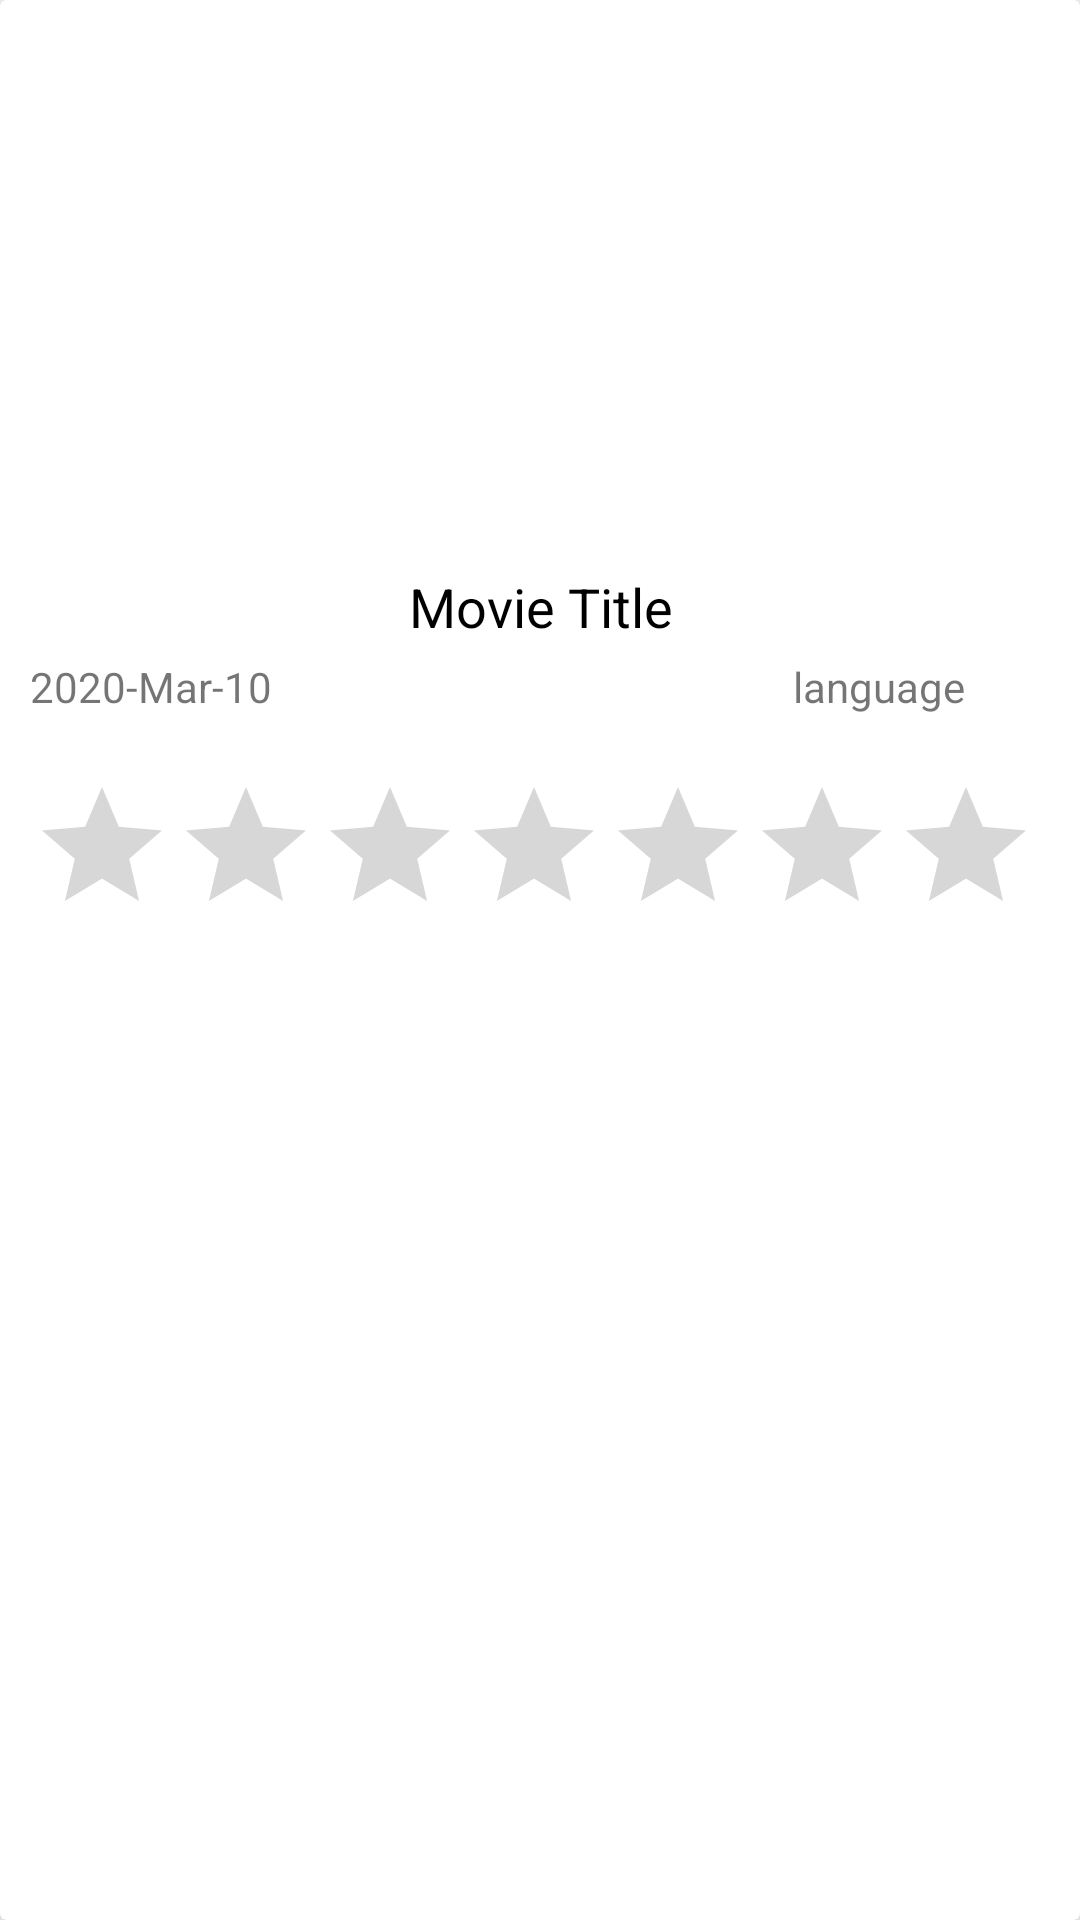

Write the Android layout XML for this screen, with the resource values it uses.
<!-- AndroidManifest.xml: application theme Theme.MovieStreamingApp -->
<!-- res/layout/movie_list_item.xml -->
<?xml version="1.0" encoding="utf-8"?>
<androidx.cardview.widget.CardView xmlns:android="http://schemas.android.com/apk/res/android"
    xmlns:app="http://schemas.android.com/apk/res-auto"
    android:id="@+id/cardView"
    android:layout_width="317dp"
    android:layout_height="340dp"
    android:layout_margin="10dp"
    android:elevation="10dp"
    app:cardElevation="10dp">

    <LinearLayout
        android:layout_width="match_parent"
        android:layout_height="match_parent"
        android:orientation="vertical">

        <ImageView
            android:id="@+id/movie_img"
            android:layout_width="match_parent"
            android:layout_height="180dp"
            android:scaleType="centerCrop"
            android:src="@drawable/ic_launcher_background" />

        <LinearLayout
            android:layout_width="match_parent"
            android:layout_height="wrap_content"
            android:orientation="vertical"
            android:padding="10dp">

            <TextView
                android:id="@+id/movie_title"
                android:layout_width="match_parent"
                android:layout_height="wrap_content"
                android:gravity="center"
                android:text="Movie Title"
                android:textColor="@color/black"
                android:textSize="18sp" />

            <LinearLayout
                android:layout_width="match_parent"
                android:layout_height="wrap_content"
                android:orientation="horizontal"
                android:layout_marginTop="5dp"
                android:weightSum="10">

                <TextView
                    android:id="@+id/movie_release_date"
                    android:layout_width="0dp"
                    android:layout_height="wrap_content"
                    android:layout_weight="9"
                    android:gravity="start"
                    android:text="2020-Mar-10"
                    android:textSize="14sp" />

                <TextView
                    android:id="@+id/original_language"
                    android:layout_width="wrap_content"
                    android:layout_height="wrap_content"
                    android:layout_gravity="center"
                    android:layout_weight="1"
                    android:text="language"
                    android:textSize="14sp" />

            </LinearLayout>
        </LinearLayout>

        <RatingBar
            android:id="@+id/rating_bar"
            android:layout_width="match_parent"
            android:layout_height="wrap_content"
            android:layout_margin="10dp"
            android:numStars="5"/>

    </LinearLayout>

</androidx.cardview.widget.CardView>
<!-- resources referenced by this layout -->
<resources>
  <color name="black">#FF000000</color>
  <style name="Theme.MovieStreamingApp" parent="Theme.MaterialComponents.DayNight.NoActionBar">
          
          <item name="colorPrimary">@color/black</item>
          <item name="colorPrimaryVariant">@color/theme_black</item>
          <item name="colorOnPrimary">@color/white</item>
          
          <item name="colorSecondary">@color/teal_200</item>
          <item name="colorSecondaryVariant">@color/teal_700</item>
          <item name="colorOnSecondary">@color/black</item>
          
          <item name="android:statusBarColor" tools:targetApi="l">?attr/colorPrimaryVariant</item>
          
      </style>
  <color name="theme_black">#0F171E</color>
  <color name="white">#FFFFFFFF</color>
  <color name="teal_200">#FF03DAC5</color>
  <color name="teal_700">#FF018786</color>
</resources>
